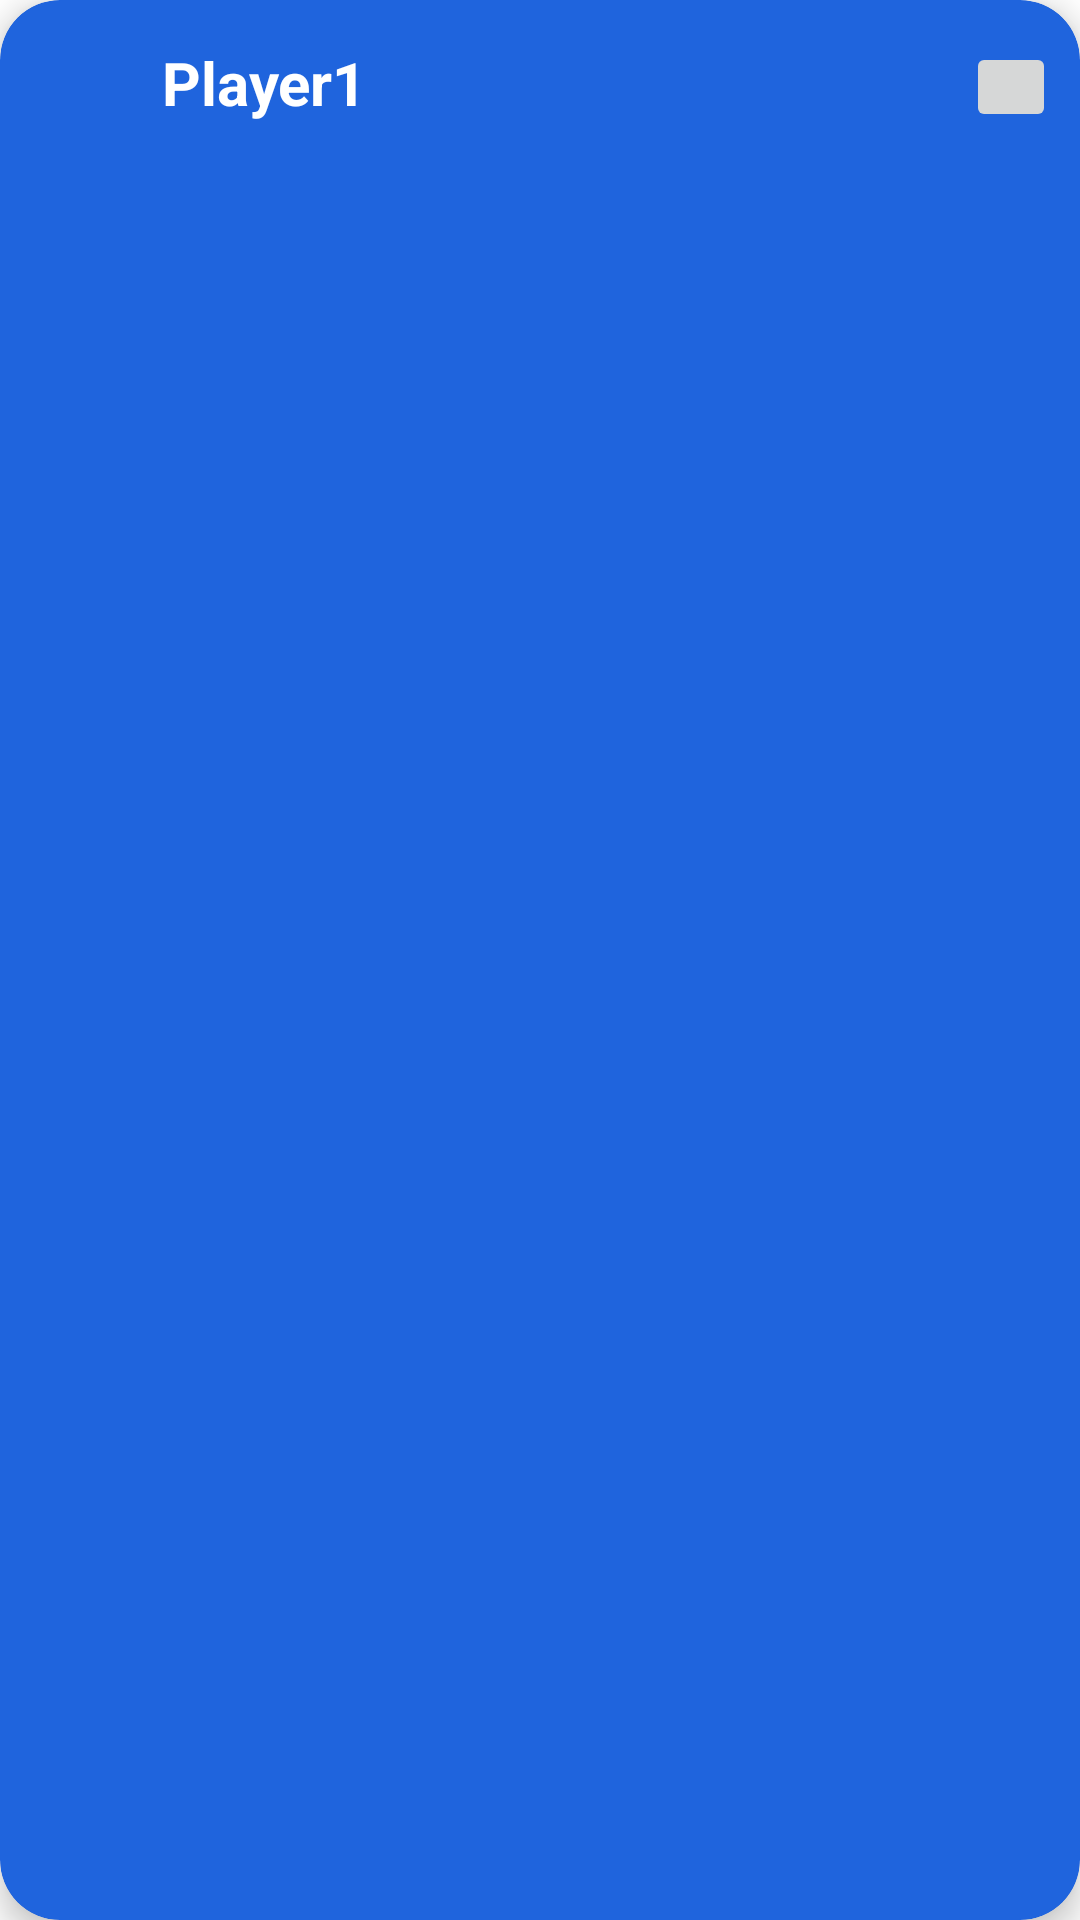

Produce the Android XML layout that renders to this screen, including the resource entries it uses.
<!-- AndroidManifest.xml: application theme Theme.Sorteofriends -->
<!-- res/layout/card_layout.xml -->
<?xml version="1.0" encoding="utf-8"?>
<androidx.cardview.widget.CardView xmlns:android="http://schemas.android.com/apk/res/android"
    xmlns:tools="http://schemas.android.com/tools"
    android:layout_width="match_parent"
    android:layout_height="wrap_content"
    xmlns:card_view="http://schemas.android.com/apk/res-auto"
    android:id="@+id/cardview"
    android:layout_margin="1dp"
    card_view:cardBackgroundColor="#1F64DD"
    card_view:cardCornerRadius="20dp"
    card_view:cardElevation="6dp"
    card_view:contentPadding="6dp">
    <RelativeLayout
        android:layout_width="match_parent"
        android:layout_height="wrap_content"
        android:padding="2dp">
        <ImageView
            android:layout_width="40dp"
            android:layout_height="40dp"
            android:id="@+id/item_image"
            android:layout_alignParentStart="true"
            android:layout_alignParentLeft="true"
            android:layout_alignParentTop="true"
            android:layout_marginEnd="6dp"
            android:layout_marginRight="6dp"
            android:src="@mipmap/ic_userslist"
            />
        <TextView
            android:layout_width="wrap_content"
            android:layout_height="wrap_content"
            android:text="Player1"
            android:textColor="@color/white"
            android:id="@+id/item_title"
            android:textStyle="bold"
            android:layout_toEndOf="@id/item_image"
            android:layout_toRightOf="@id/item_image"
            android:layout_alignParentTop="true"
            android:layout_marginTop="6dp"
            android:textSize="20dp"/>

        <ImageButton
            android:id="@+id/item_imgdelete"
            android:layout_width="30dp"
            android:layout_height="30dp"
            android:layout_alignParentTop="true"
            android:layout_alignParentEnd="true"
            android:layout_alignParentRight="true"
            android:layout_marginStart="0dp"
            android:layout_marginTop="6dp"
            android:layout_marginEnd="0dp"
            android:layout_marginRight="4dp"
            android:layout_marginBottom="0dp"
            android:layout_toLeftOf="@+id/item_title"
            android:contentDescription="Eliminar"
            android:onClick="removeItem"
            android:src="@mipmap/ic_delete" />
    </RelativeLayout>

</androidx.cardview.widget.CardView>
<!-- resources referenced by this layout -->
<resources>
  <style name="Theme.Sorteofriends" parent="Theme.MaterialComponents.DayNight.DarkActionBar">
          
          <item name="colorPrimary">@color/purple_500</item>
          <item name="colorPrimaryVariant">@color/purple_700</item>
          <item name="colorOnPrimary">@color/white</item>
          
          <item name="colorSecondary">@color/teal_200</item>
          <item name="colorSecondaryVariant">@color/teal_700</item>
          <item name="colorOnSecondary">@color/black</item>
          
          <item name="android:statusBarColor">?attr/colorPrimaryVariant</item>
          
      </style>
  <!-- not gathered from this repository: default colours our renderer supplied (Android Studio template values) -->
  <color name="purple_500">#FF6200EE</color>
  <color name="purple_700">#FF3700B3</color>
  <color name="teal_200">#FF03DAC5</color>
  <color name="teal_700">#FF018786</color>
  <color name="black">#FF000000</color>
  <color name="white">#FFFFFFFF</color>
</resources>
